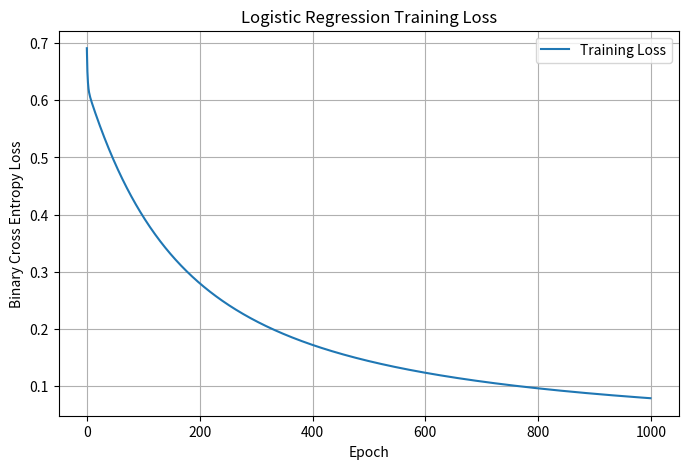

Source code (Python): (Note: this script raises an exception after producing the figure.)
import numpy as np
import matplotlib.pyplot as plt

# Training data
X = np.array([
    [1.0, 1.0],
    [1.0, 2.0],
    [2.0, 1.0],
    [3.0, 3.0],
    [3.0, 4.0],
    [4.0, 3.0]
])

y = np.array([
    [0],
    [0],
    [0],
    [1],
    [1],
    [1]
])

# Initialize parameters
np.random.seed(42)
W = np.random.randn(2, 1) * 0.01
b = np.zeros((1,))

def sigmoid(z):
    return 1/ (1 + np.exp(-z))

def forward(X, W, b):
    return sigmoid(X @ W + b)

def binary_cross_entropy(y, y_pred):
    eps = 1e-8
    y_pred = np.clip(y_pred, eps, 1 - eps) #if y_pred = 0이면 log(0) 연산 -> 방지하기 위해 아주 작은 값으로 제한
    loss = -(y * np.log(y_pred) + (1 - y) * np.log(1 - y_pred)) #loss 계산식

    return np.mean(loss) #loss들의 평균을 return

def backward(X, y, y_pred):
    m = X.shape[0]

    dz = y_pred - y

    dW = (X.T @ dz) / m

    db = np.mean(dz)

    return dW, db

def update_parameters(W, b, dW, db, learning_rate):
    W = W - learning_rate * dW
    b = b - learning_rate * db

    return W, b


learning_rate = 0.1
epochs = 1000

loss_history = []

for epoch in range(epochs):

    # Forward Propagation
    predictions = forward(X, W, b)

    # Calculate Loss
    loss = binary_cross_entropy(y, predictions)
    loss_history.append(loss)

    # Backpropagation
    dW, db = backward(X, y, predictions)

    # Gradient Descent
    W, b = update_parameters(W, b, dW, db, learning_rate)

    if epoch % 100 == 0:
        print(f"Epoch {epoch}: Loss = {loss:.6f}")

final_predictions = forward(X, W, b)

predicted_labels = (final_predictions >= 0.5).astype(int)

accuracy = np.mean(predicted_labels == y)

print("\nFinal Predictions:")
print(final_predictions)

print("\nTraining Accuracy:", accuracy * 100, "%")


# Plot Loss Curve
plt.figure(figsize=(8, 5))

plt.plot(loss_history, label="Training Loss")

plt.xlabel("Epoch")
plt.ylabel("Binary Cross Entropy Loss")
plt.title("Logistic Regression Training Loss")

plt.legend()
plt.grid(True)

plt.savefig(
    "01_Logistic_Regression/loss_curve.png",
    dpi=150,
    bbox_inches="tight"
)

plt.show()


# Separate samples by class
class_0 = X[y.flatten() == 0]
class_1 = X[y.flatten() == 1]

plt.figure(figsize=(7, 6))

plt.scatter(
    class_0[:, 0], class_0[:, 1],
    label="Class 0", s=100
)

plt.scatter(
    class_1[:, 0], class_1[:, 1],
    label="Class 1", s=100
)

# Generate decision boundary
x1_values = np.linspace(0, 5, 100)

w1 = W[0, 0]
w2 = W[1, 0]
bias = b.item()

x2_values = -(w1 * x1_values + b) / w2

plt.plot(
    x1_values, x2_values,
    "k--", label="Decision Boundary"
)

plt.xlim(0, 5)
plt.ylim(0, 5)

plt.xlabel("Feature 1")
plt.ylabel("Feature 2")
plt.title("Logistic Regression Decision Boundary")

plt.legend()
plt.grid(True)

plt.savefig(
    "01_Logistic_Regression/decision_boundary.png",
    dpi=150,
    bbox_inches="tight"
)

plt.show()
